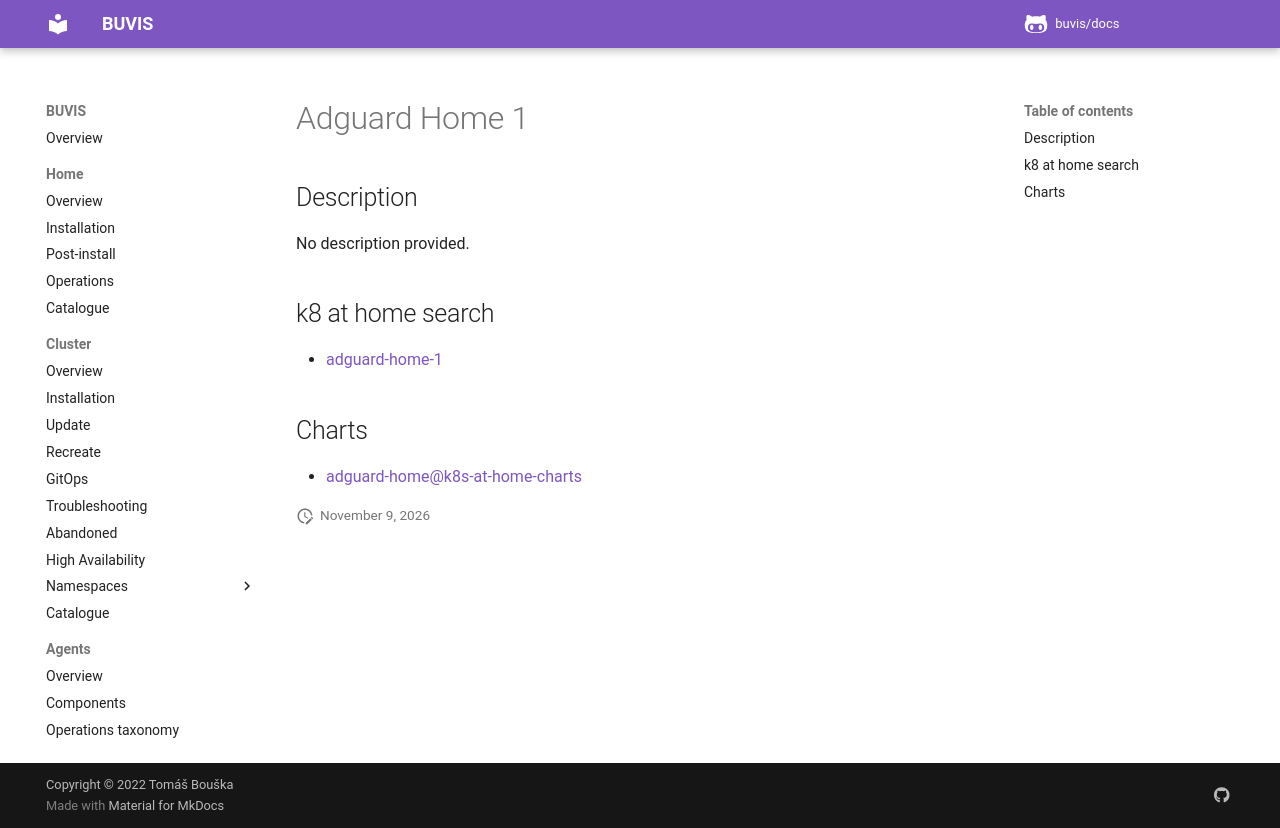

repository: buvis/docs · page: cluster/catalogue/adguard-home-1/index.html · generator: mkdocs

# Adguard Home 1

## Description

No description provided.

## k8 at home search

- [adguard-home-1](https://nanne.dev/k8s-at-home-search/#/adguard-home-1)

## Charts

- [adguard-home@k8s-at-home-charts](https://k8s-at-home.com/charts/)
